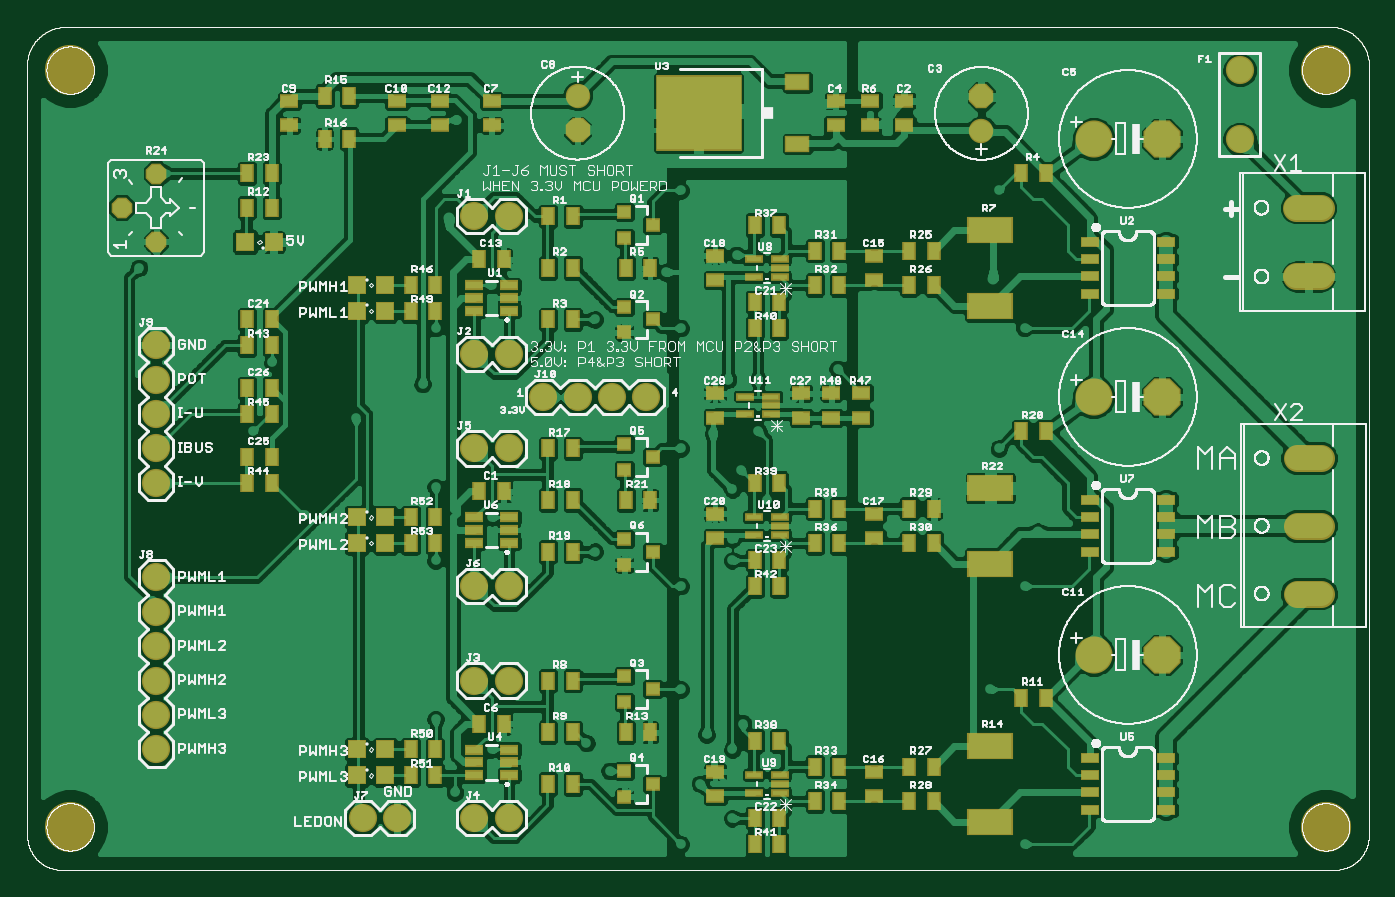
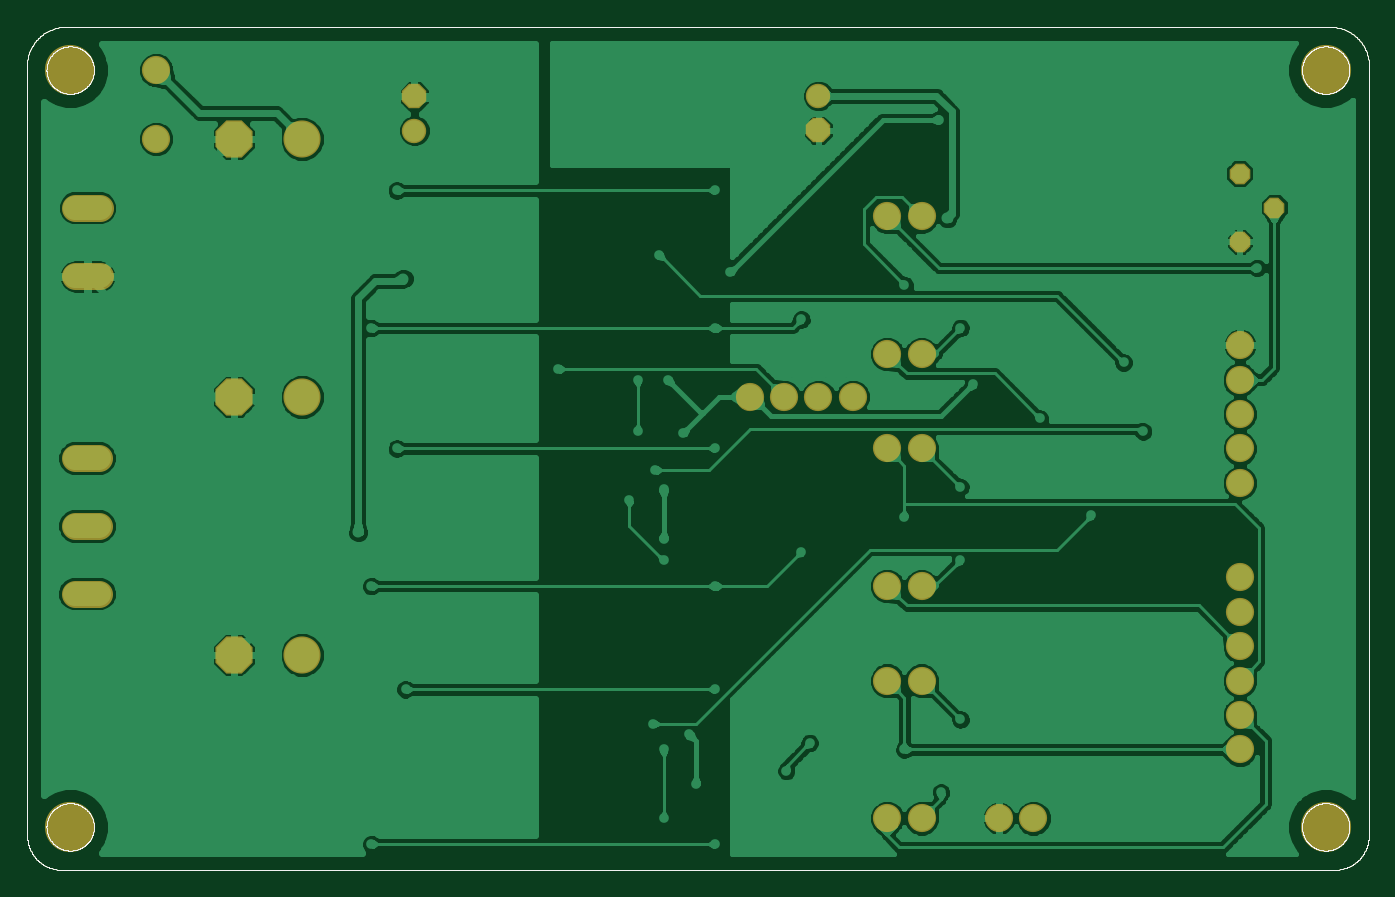
Circuit board: 8 layer files. Board 99.1 x 62.2 mm.
- bottom_copper: FOCDriver.GBL (142700 bytes)
- bottom_silk: FOCDriver.GBO (27250 bytes)
- bottom_mask: FOCDriver.GBS (28658 bytes)
- top_copper: FOCDriver.GTL (271110 bytes)
- top_silk: FOCDriver.GTO (233571 bytes)
- paste: FOCDriver.GTP (32747 bytes)
- top_mask: FOCDriver.GTS (34155 bytes)
- drill: FOCDriver.drl (84 bytes)

=== bottom_copper: FOCDriver.GBL (142700 bytes, source omitted) ===
=== bottom_silk: FOCDriver.GBO (27250 bytes, source omitted) ===
=== bottom_mask: FOCDriver.GBS (28658 bytes, source omitted) ===
=== top_copper: FOCDriver.GTL (271110 bytes, source omitted) ===
=== top_silk: FOCDriver.GTO (233571 bytes, source omitted) ===
=== paste: FOCDriver.GTP (32747 bytes, source omitted) ===
=== top_mask: FOCDriver.GTS (34155 bytes, source omitted) ===
=== drill: FOCDriver.drl (84 bytes, source withheld) ===
